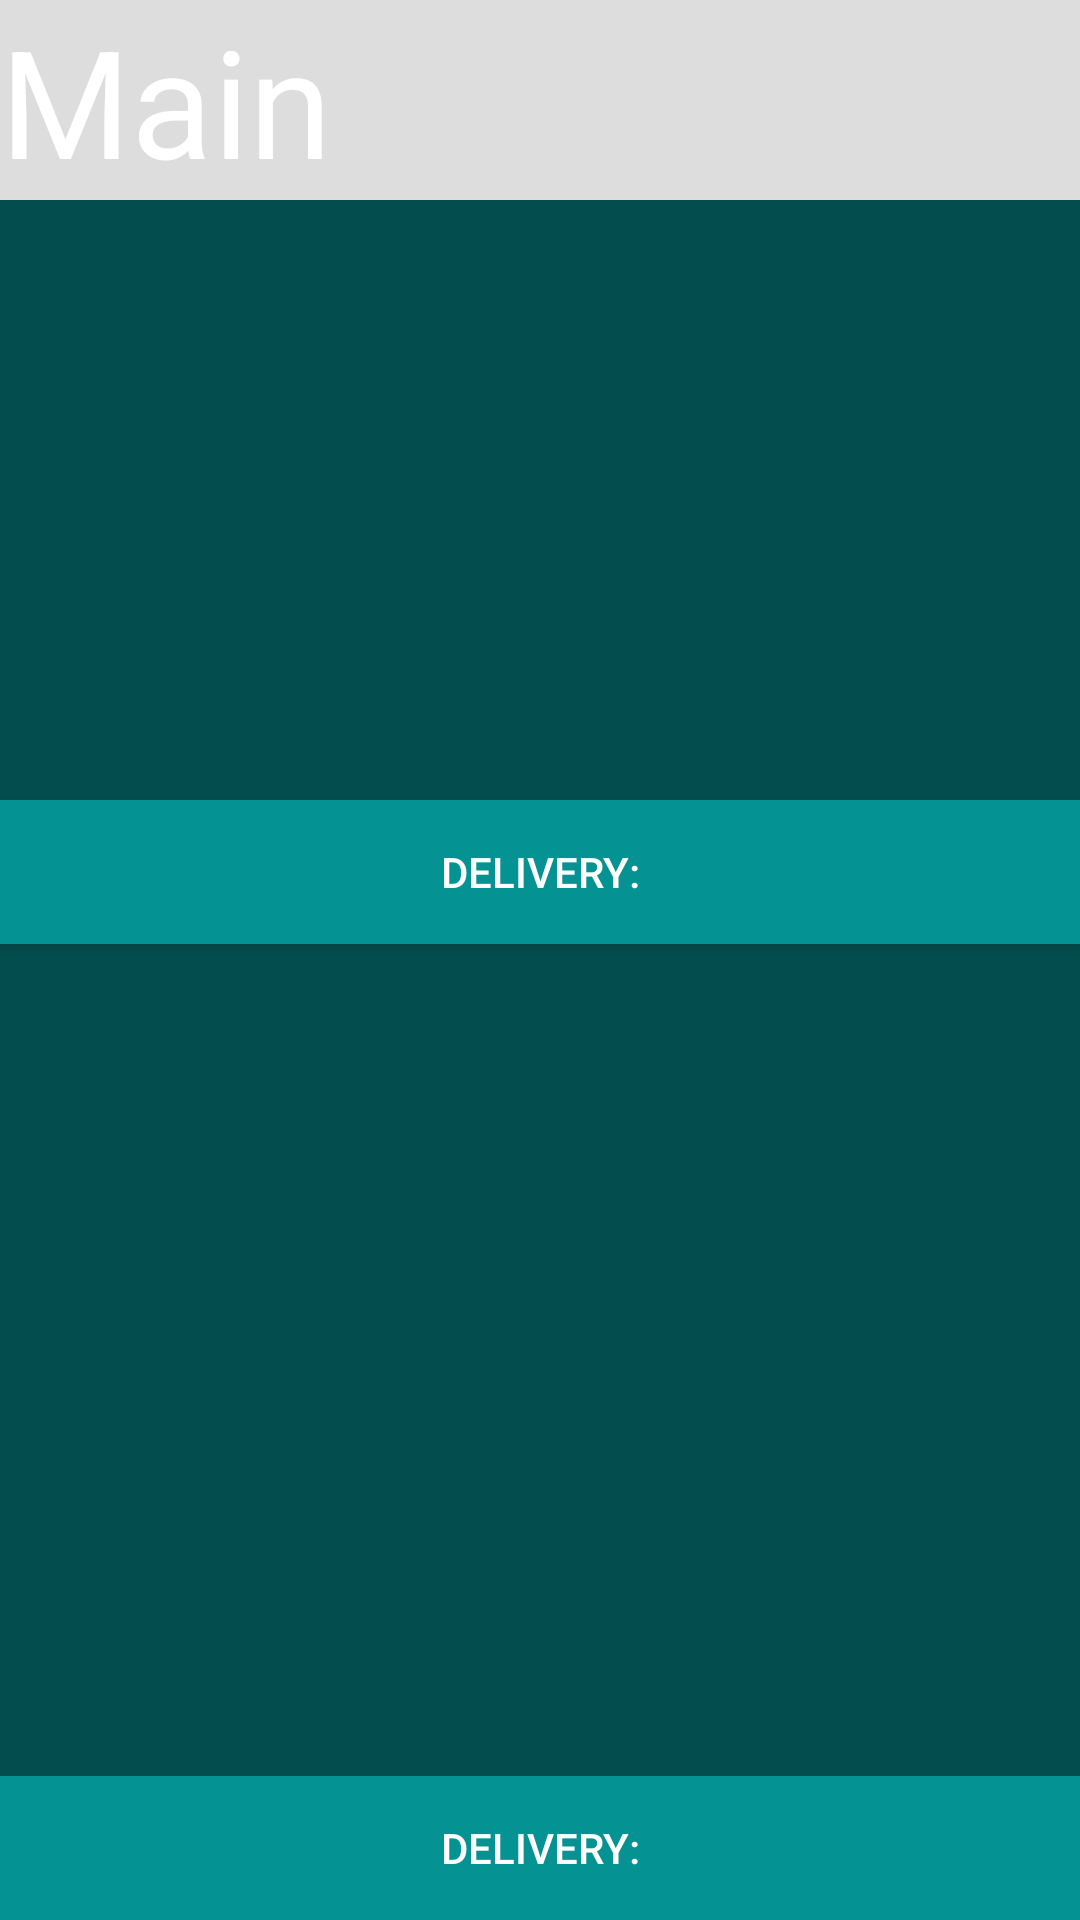

Write the Android layout XML for this screen, with the resource values it uses.
<!-- AndroidManifest.xml: application theme AppTheme -->
<!-- res/layout/activity_main.xml -->
<?xml version="1.0" encoding="utf-8"?>
<androidx.drawerlayout.widget.DrawerLayout xmlns:android="http://schemas.android.com/apk/res/android"
    xmlns:tools="http://schemas.android.com/tools"
    android:layout_width="match_parent"
    android:layout_height="match_parent"
    xmlns:app="http://schemas.android.com/apk/res-auto"
    tools:context=".MainActivity"
    android:id="@+id/d">

   <LinearLayout
       android:layout_width="match_parent"
       android:layout_height="match_parent"
       android:background="#034D4E"
       android:orientation="vertical">
    
       <TextView
           android:id="@+id/tv"
           android:layout_width="match_parent"
           android:layout_height="wrap_content"
           android:text="Main"
           android:textColor="@android:color/white"
           android:textSize="50dp"
           android:background="#dddddd"/>

       <Button
           android:id="@+id/btnDelivery"
           android:layout_width="match_parent"
           android:layout_height="wrap_content"
           android:text="Delivery:"
           android:layout_marginTop="200dp"
           android:background="#049293"
           android:textColor="#fff"/>
      
       <LinearLayout
           android:layout_width="match_parent"
           android:layout_height="0dip"
           android:layout_weight="1"
           android:gravity="center|bottom"
           android:orientation="vertical" >
           <Button
               android:id="@+id/btnDelivery2"
               android:layout_width="match_parent"
               android:layout_height="wrap_content"
               android:text="Delivery:"
               android:layout_marginTop="200dp"
               android:background="#049293"
               android:textColor="#fff"/>

       </LinearLayout>

   </LinearLayout>
    <androidx.appcompat.widget.Toolbar
        android:layout_width="match_parent"
        android:layout_height="wrap_content">

    </androidx.appcompat.widget.Toolbar>
    <com.google.android.material.navigation.NavigationView
        android:id="@+id/nav_view"
        android:layout_width="wrap_content"
        android:layout_height="match_parent"
        android:layout_gravity="start"
        android:fitsSystemWindows="true"
        app:headerLayout="@layout/nav_header"
        app:menu="@menu/navigation_menu"
        android:background="#034D4E"
        app:itemIconTint="#ffffff"
        app:itemTextColor="#fff"/>
</androidx.drawerlayout.widget.DrawerLayout>
<!-- res/layout/nav_header.xml (included above) -->
<?xml version="1.0" encoding="utf-8"?>
<LinearLayout xmlns:android="http://schemas.android.com/apk/res/android"
    android:orientation="vertical"
    android:layout_width="match_parent"
    android:layout_height="match_parent"
    android:gravity="center"
    android:background="#034d4E">
<ImageView
    android:layout_width="180dp"
    android:layout_height="180dp"
    android:layout_marginTop="15dp"
    android:layout_marginBottom="15dp"
    android:backgroundTint="@color/colorPrimary"
    android:background="@drawable/profile_icon"/>

<TextView
    android:layout_width="match_parent"
    android:layout_height="wrap_content"
    android:text="Sanket Ramani"
    android:gravity="center"
    android:textColor="#fff"
    android:textStyle="bold"
    android:textSize="20sp"/>
    <TextView
        android:layout_width="match_parent"
        android:layout_height="wrap_content"
        android:text="Sanket Ramani"
        android:gravity="center"
        android:textColor="#fff"
        android:textSize="15sp"/>
</LinearLayout>
<!-- resources referenced by this layout -->
<resources>
  <!-- drawable basket_icon: png bitmap (drawable-hdpi, 2066 bytes) -->
  <!-- drawable profile_icon: png bitmap (drawable-hdpi, 2200 bytes) -->
  <style name="AppTheme" parent="Theme.AppCompat.Light.DarkActionBar">
          
          <item name="colorPrimary">@color/colorPrimary</item>
          <item name="colorPrimaryDark">@color/colorPrimaryDark</item>
          <item name="colorAccent">@color/colorAccent</item>
      </style>
  <!-- not gathered from this repository: default colours our renderer supplied (Android Studio template values) -->
  <color name="colorPrimary">#FF6200EE</color>
  <color name="colorPrimaryDark">#FF3700B3</color>
  <color name="colorAccent">#FF03DAC5</color>
</resources>
